Labelled photos from "spiral", an image-classification folder in shivansh-2023/parkinson-disease-detection-model. The possible labels are: healthy, parkinson.

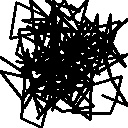
Label: parkinson

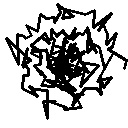
Label: healthy

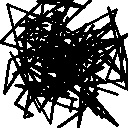
Label: parkinson

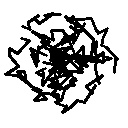
Label: healthy

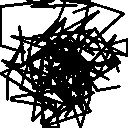
Label: parkinson

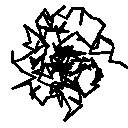
Label: healthy
